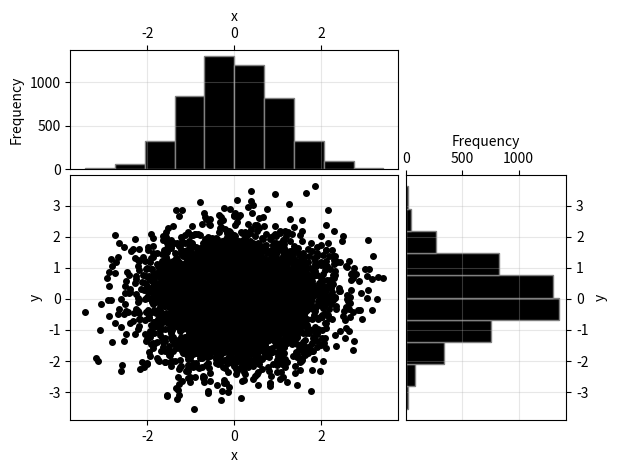

This chart was generated by the following Python code:
import numpy as np
import matplotlib.pyplot as plt


def scathistplot(x: list, y: list, xlabel: str = 'x', ylabel: str = 'y', histlabel: str = 'Frequency'):
    """A combined scatter-histogram plot for displaying (large) volumes of 2D data.

    A way to display closely spaced/overlapping 2D data. Looking only at a regular
    scatter plot in such case might hide potential density variations. Hence, combining
    the scatter with two histograms.

    Params
    ------
        x: list of float or int
        y: list of float or int
        xlabel: str
            Optional. Default is 'x'.
        ylabel: str
            Optional. Default is 'y'.
        histlabel: str
            Optional. Default is 'Frequency'.
    """
    plt.figure()
    scatter_axes = plt.subplot2grid((3, 3), (1, 0), rowspan=2, colspan=2)
    x_hist_axes = plt.subplot2grid((3, 3), (0, 0), colspan=2, sharex=scatter_axes)
    y_hist_axes = plt.subplot2grid((3, 3), (1, 2), rowspan=2, sharey=scatter_axes)

    scatter_axes.plot(x, y, 'k.', markersize=8)
    scatter_axes.grid(alpha=0.3)
    scatter_axes.set_xlabel(xlabel)
    scatter_axes.set_ylabel(ylabel)

    x_hist_axes.hist(x, edgecolor='grey', color='black')
    y_hist_axes.hist(y, orientation='horizontal', edgecolor='grey', color='black')

    x_hist_axes.xaxis.tick_top()
    x_hist_axes.set_xlabel(xlabel)
    x_hist_axes.xaxis.set_label_position('top')
    x_hist_axes.set_ylabel(histlabel)
    x_hist_axes.grid(alpha=0.3)

    y_hist_axes.yaxis.tick_right()
    y_hist_axes.xaxis.tick_top()
    y_hist_axes.set_xlabel(histlabel)
    y_hist_axes.xaxis.set_label_position('top')
    y_hist_axes.set_ylabel(ylabel)
    y_hist_axes.yaxis.set_label_position('right')
    y_hist_axes.grid(alpha=0.3)

    plt.subplots_adjust(wspace=0.05, hspace=0.05)
    plt.show()


# Generate example data
x = np.random.normal(0, 1, 5000)
y = np.random.normal(0, 1, 5000)

# Call the ScatHistPlot function
scathistplot(x, y, xlabel='x', ylabel='y', histlabel='Frequency')
